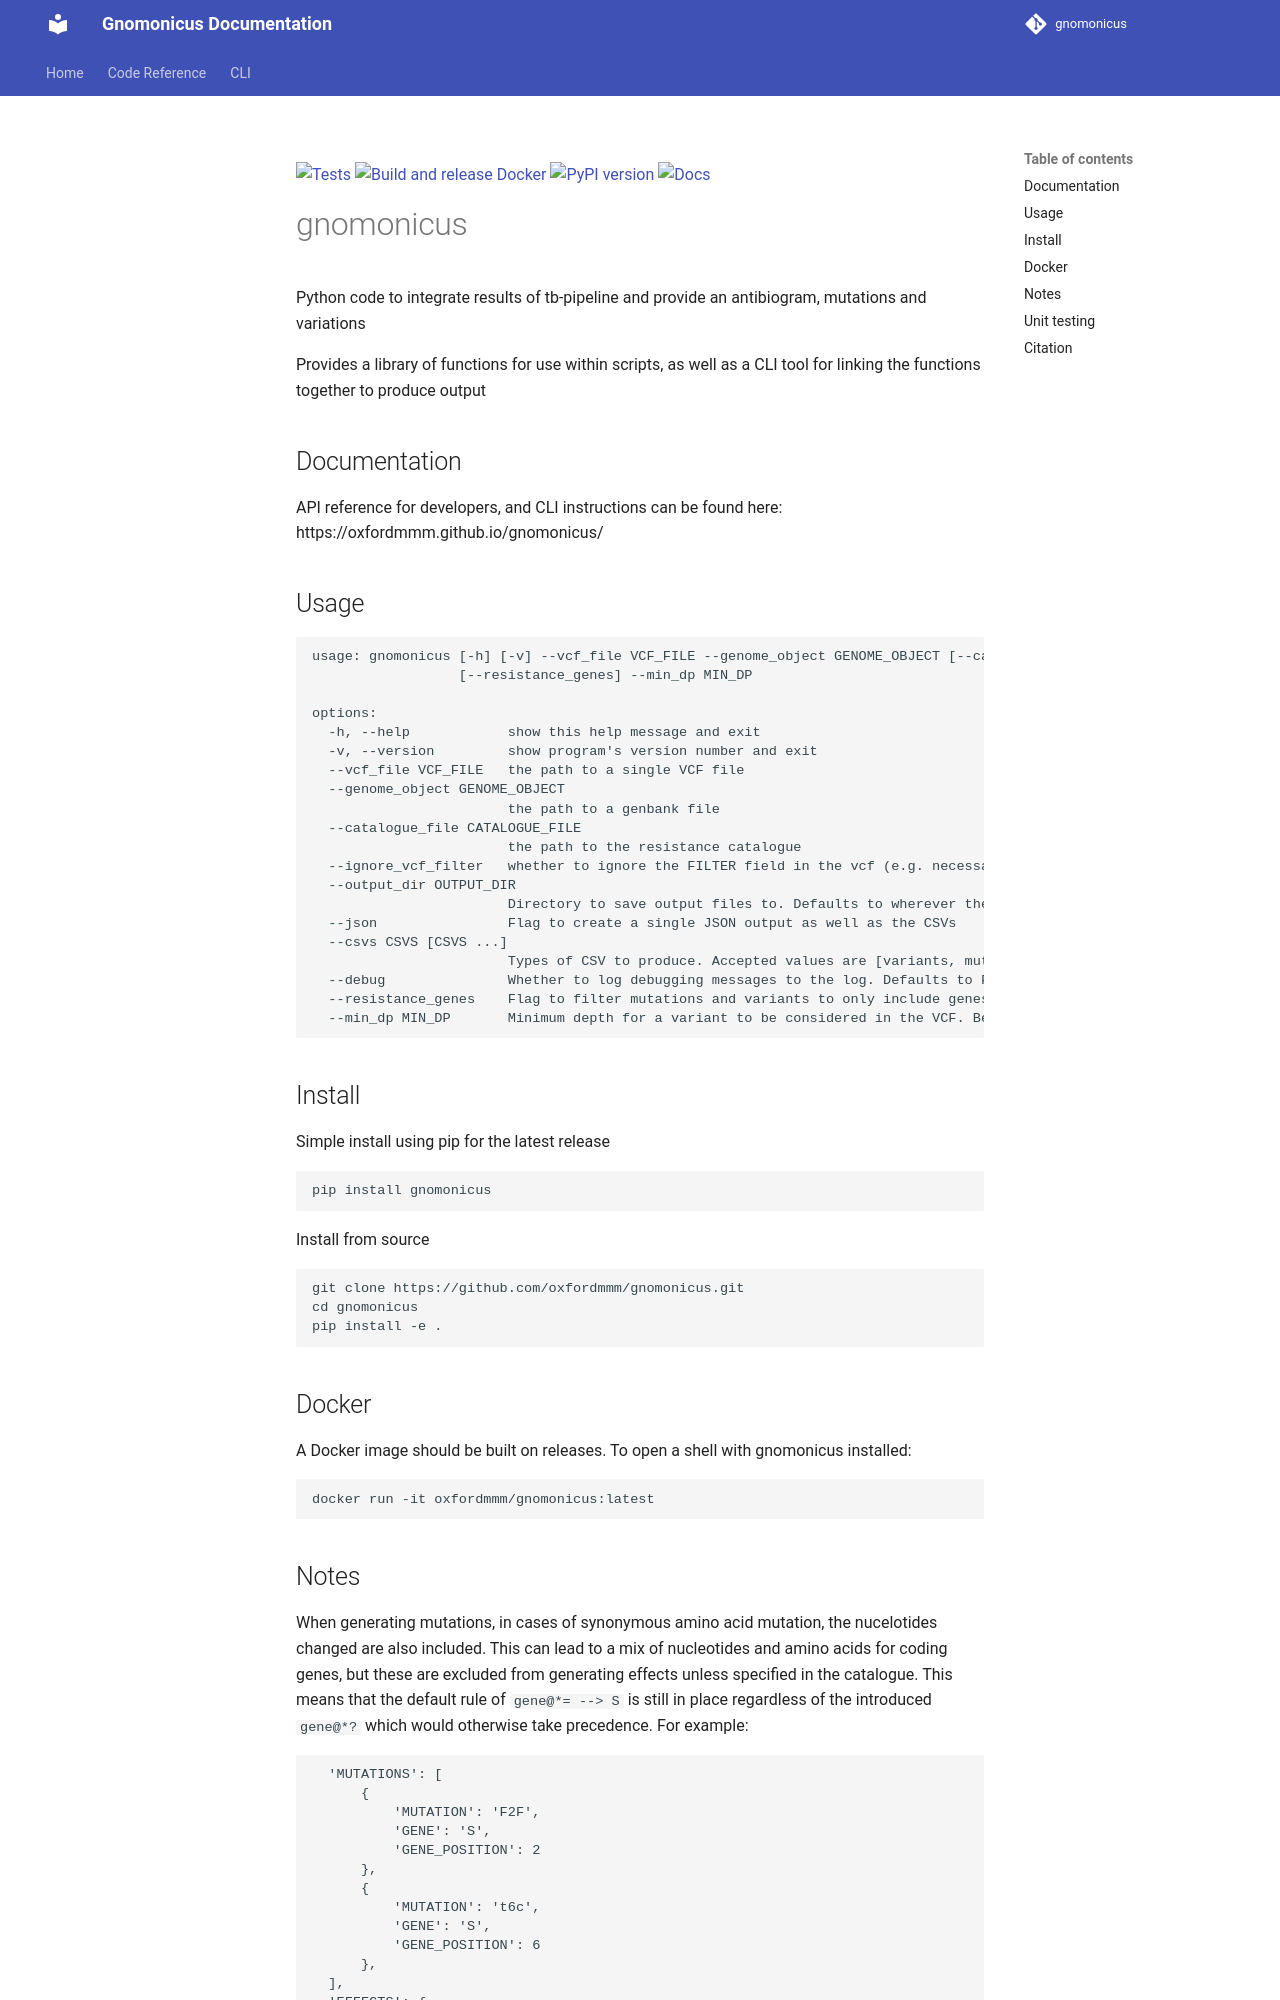

repository: oxfordmmm/gnomonicus · page: index.html · generator: mkdocs

[![Tests](https://github.com/oxfordmmm/gnomonicus/actions/workflows/tests.yaml/badge.svg)](https://github.com/oxfordmmm/gnomonicus/actions/workflows/tests.yaml) 
[![Build and release Docker](https://github.com/oxfordmmm/gnomonicus/actions/workflows/build.yaml/badge.svg)](https://github.com/oxfordmmm/gnomonicus/actions/workflows/build.yaml) 
[![PyPI version](https://badge.fury.io/py/gnomonicus.svg)](https://badge.fury.io/py/gnomonicus)
[![Docs](https://github.com/oxfordmmm/gnomonicus/actions/workflows/docs.yaml/badge.svg)](https://oxfordmmm.github.io/gnomonicus/)

# gnomonicus
Python code to integrate results of tb-pipeline and provide an antibiogram, mutations and variations

Provides a library of functions for use within scripts, as well as a CLI tool for linking the functions together to produce output

## Documentation
API reference for developers, and CLI instructions can be found here: https://oxfordmmm.github.io/gnomonicus/ 
## Usage
```
usage: gnomonicus [-h] [-v] --vcf_file VCF_FILE --genome_object GENOME_OBJECT [--catalogue_file CATALOGUE_FILE] [--ignore_vcf_filter] [--output_dir OUTPUT_DIR] [--json] [--csvs CSVS [CSVS ...]] [--debug]
                  [--resistance_genes] --min_dp MIN_DP

options:
  -h, --help            show this help message and exit
  -v, --version         show program's version number and exit
  --vcf_file VCF_FILE   the path to a single VCF file
  --genome_object GENOME_OBJECT
                        the path to a genbank file
  --catalogue_file CATALOGUE_FILE
                        the path to the resistance catalogue
  --ignore_vcf_filter   whether to ignore the FILTER field in the vcf (e.g. necessary for some versions of Clockwork VCFs)
  --output_dir OUTPUT_DIR
                        Directory to save output files to. Defaults to wherever the script is run from.
  --json                Flag to create a single JSON output as well as the CSVs
  --csvs CSVS [CSVS ...]
                        Types of CSV to produce. Accepted values are [variants, mutations, effects, predictions, all]. `all` produces all of the CSVs
  --debug               Whether to log debugging messages to the log. Defaults to False
  --resistance_genes    Flag to filter mutations and variants to only include genes present in the resistance catalogue
  --min_dp MIN_DP       Minimum depth for a variant to be considered in the VCF. Below this value, rows are interpreted as null calls.
```

## Install
Simple install using pip for the latest release
```
pip install gnomonicus
```

Install from source
```
git clone https://github.com/oxfordmmm/gnomonicus.git
cd gnomonicus
pip install -e .
```

## Docker
A Docker image should be built on releases. To open a shell with gnomonicus installed:
```
docker run -it oxfordmmm/gnomonicus:latest
```
